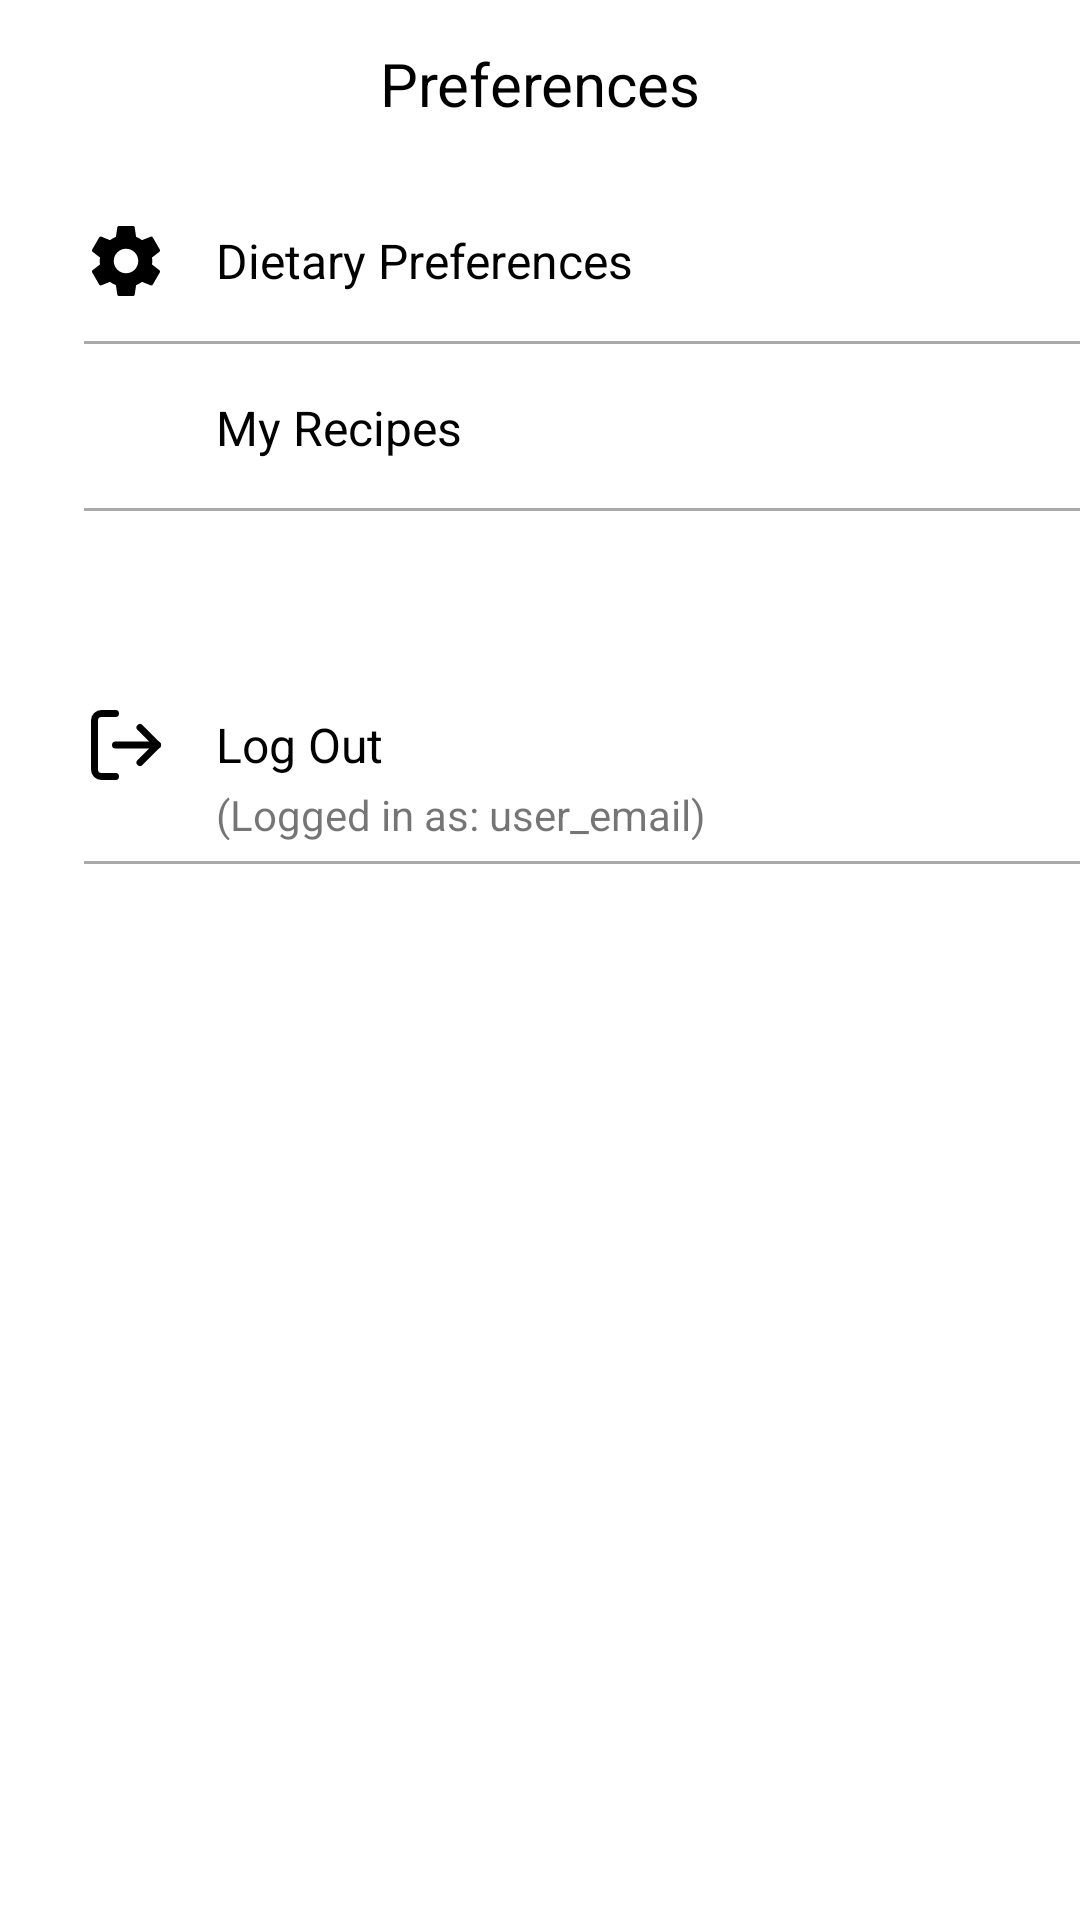

The Android layout XML behind this screen, and the referenced resources:
<!-- AndroidManifest.xml: application theme AppTheme -->
<!-- res/layout/activity_preferences.xml -->
<?xml version="1.0" encoding="utf-8"?>
<androidx.constraintlayout.widget.ConstraintLayout xmlns:android="http://schemas.android.com/apk/res/android"
    xmlns:app="http://schemas.android.com/apk/res-auto"
    xmlns:tools="http://schemas.android.com/tools"
    android:id="@+id/main"
    android:layout_width="match_parent"
    android:layout_height="match_parent"
    tools:context=".PreferencesActivity">

    <View
        android:id="@+id/bottomSeparator"
        android:layout_width="350dp"
        android:layout_height="1dp"
        android:layout_marginStart="28dp"
        android:layout_marginTop="28dp"
        android:background="@android:color/darker_gray"
        app:layout_constraintStart_toStartOf="parent"
        app:layout_constraintTop_toBottomOf="@id/logOutButton" />

    <ImageView
        android:id="@+id/logOutIcon"
        android:layout_width="28dp"
        android:layout_height="28dp"
        android:layout_marginStart="28dp"
        android:src="@drawable/ic_log_out"
        app:layout_constraintBottom_toBottomOf="@+id/logOutButton"
        app:layout_constraintStart_toStartOf="parent"
        app:layout_constraintTop_toTopOf="@+id/logOutButton" />

    <TextView
        android:id="@+id/logOutButton"
        android:layout_width="wrap_content"
        android:layout_height="wrap_content"
        android:layout_marginStart="16dp"
        android:layout_marginTop="84dp"
        android:text="Log Out"
        android:textColor="#000000"
        android:textSize="@dimen/textSize_preferences"
        app:layout_constraintStart_toEndOf="@+id/logOutIcon"
        app:layout_constraintTop_toBottomOf="@+id/myRecipesButton" />

    <View
        android:id="@+id/middleSeparator"
        android:layout_width="350dp"
        android:layout_height="1dp"
        android:layout_marginStart="28dp"
        android:layout_marginTop="16dp"
        android:background="@android:color/darker_gray"
        app:layout_constraintStart_toStartOf="parent"
        app:layout_constraintTop_toBottomOf="@+id/myRecipesButton" />

    <com.google.android.material.appbar.AppBarLayout
        android:id="@+id/appBarLayout"
        android:layout_width="match_parent"
        android:layout_height="wrap_content"
        app:layout_constraintTop_toTopOf="parent">

        <androidx.appcompat.widget.Toolbar
            android:id="@+id/toolbar"
            android:layout_width="match_parent"
            android:layout_height="?attr/actionBarSize"
            android:background="@color/white">

            <TextView
                android:id="@+id/preferencesHeader"
                android:layout_width="wrap_content"
                android:layout_height="wrap_content"
                android:layout_gravity="center"
                android:text="Preferences"
                android:textColor="#000000"
                android:textSize="20sp" />

            <ImageView
                android:id="@+id/backToHomeButton"
                android:layout_width="wrap_content"
                android:layout_height="wrap_content"
                android:layout_gravity="start"
                android:layout_marginEnd="16dp"
                android:src="@drawable/ic_larrow" />

        </androidx.appcompat.widget.Toolbar>

    </com.google.android.material.appbar.AppBarLayout>

    <View
        android:id="@+id/topSeparator"
        android:layout_width="350dp"
        android:layout_height="1dp"
        android:layout_marginStart="28dp"
        android:layout_marginTop="16dp"
        android:background="@android:color/darker_gray"
        app:layout_constraintStart_toStartOf="parent"
        app:layout_constraintTop_toBottomOf="@+id/dietaryPreferencesButton" />

    <ImageView
        android:id="@+id/dietaryPreferencesIcon"
        android:layout_width="28dp"
        android:layout_height="28dp"
        android:layout_marginStart="28dp"
        android:src="@drawable/ic_dietary_preferences"
        app:layout_constraintBottom_toBottomOf="@+id/dietaryPreferencesButton"
        app:layout_constraintStart_toStartOf="parent"
        app:layout_constraintTop_toTopOf="@+id/dietaryPreferencesButton" />

    <TextView
        android:id="@+id/dietaryPreferencesButton"
        android:layout_width="wrap_content"
        android:layout_height="wrap_content"
        android:layout_marginStart="16dp"
        android:layout_marginTop="20dp"
        android:text="Dietary Preferences"
        android:textColor="#000000"
        android:textSize="@dimen/textSize_preferences"
        app:layout_constraintStart_toEndOf="@+id/dietaryPreferencesIcon"
        app:layout_constraintTop_toBottomOf="@+id/appBarLayout" />

    <ImageView
        android:id="@+id/myRecipesIcon"
        android:layout_width="28dp"
        android:layout_height="28dp"
        android:layout_marginStart="28dp"
        android:src="@drawable/ic_notes"
        app:layout_constraintBottom_toBottomOf="@+id/myRecipesButton"
        app:layout_constraintStart_toStartOf="parent"
        app:layout_constraintTop_toTopOf="@+id/myRecipesButton" />

    <TextView
        android:id="@+id/myRecipesButton"
        android:layout_width="wrap_content"
        android:layout_height="wrap_content"
        android:layout_marginStart="16dp"
        android:layout_marginTop="34dp"
        android:text="My Recipes"
        android:textColor="#000000"
        android:textSize="@dimen/textSize_preferences"
        app:layout_constraintStart_toEndOf="@+id/myRecipesIcon"
        app:layout_constraintTop_toBottomOf="@+id/dietaryPreferencesButton" />

    <TextView
        android:id="@+id/userEmailTextView"
        android:layout_width="288dp"
        android:layout_height="18dp"
        android:layout_marginStart="72dp"
        android:layout_marginTop="3dp"
        android:text="(Logged in as: user_email)"
        app:layout_constraintStart_toStartOf="parent"
        app:layout_constraintTop_toBottomOf="@+id/logOutButton" />

</androidx.constraintlayout.widget.ConstraintLayout>
<!-- resources referenced by this layout -->
<resources>
  <color name="white">#FFFFFFFF</color>
  <dimen name="textSize_preferences">16dp</dimen>
  <!-- drawable ic_dietary_preferences (drawable) -->
  <?xml version="1.0" encoding="utf-8"?>
  <vector xmlns:android="http://schemas.android.com/apk/res/android"
      android:width="24dp"
      android:height="24dp"
      android:viewportWidth="24"
      android:viewportHeight="24">
      <path
          android:pathData="M0 0h24v24H0z" />
      <path
          android:fillColor="#000"
          android:pathData="M19.43 12.98c.04-.32 .07 -.64 .07 -.98s-.03-.66-.07-.98l2.11-1.65c.19-.15 .24
  -.42 .12 -.64l-2-3.46c-.12-.22-.39-.3-.61-.22l-2.49
  1c-.52-.4-1.08-.73-1.69-.98l-.38-2.65C14.46 2.18 14.25 2 14 2h-4c-.25 0-.46 .18
  -.49 .42 l-.38 2.65c-.61 .25 -1.17 .59 -1.69 .98 l-2.49-1c-.23-.09-.49 0-.61 .22
  l-2 3.46c-.13 .22 -.07 .49 .12 .64 l2.11 1.65c-.04 .32 -.07 .65 -.07 .98 s.03
  .66 .07 .98 l-2.11 1.65c-.19 .15 -.24 .42 -.12 .64 l2 3.46c.12 .22 .39 .3 .61
  .22 l2.49-1c.52 .4 1.08 .73 1.69 .98 l.38 2.65c.03 .24 .24 .42 .49 .42 h4c.25 0
  .46-.18 .49 -.42l.38-2.65c.61-.25 1.17-.59 1.69-.98l2.49 1c.23 .09 .49 0
  .61-.22l2-3.46c.12-.22 .07 -.49-.12-.64l-2.11-1.65zM12 15.5c-1.93
  0-3.5-1.57-3.5-3.5s1.57-3.5 3.5-3.5 3.5 1.57 3.5 3.5-1.57 3.5-3.5 3.5z" />
  </vector>
  <!-- drawable ic_log_out (drawable) -->
  <vector xmlns:android="http://schemas.android.com/apk/res/android"
      android:width="24dp"
      android:height="24dp"
      android:viewportWidth="24"
      android:viewportHeight="24">
      <path
          android:fillColor="#00000000"
          android:pathData="M9,21H5a2,2 0,0 1,-2 -2V5a2,2 0,0 1,2 -2h4"
          android:strokeWidth="2"
          android:strokeColor="#000000"
          android:strokeLineCap="round"
          android:strokeLineJoin="round" />
      <path
          android:fillColor="#00000000"
          android:pathData="M16,17l5,-5l-5,-5"
          android:strokeWidth="2"
          android:strokeColor="#000000"
          android:strokeLineCap="round"
          android:strokeLineJoin="round" />
      <path
          android:fillColor="#00000000"
          android:pathData="M21,12L9,12"
          android:strokeWidth="2"
          android:strokeColor="#000000"
          android:strokeLineCap="round"
          android:strokeLineJoin="round" />
  </vector>
  <style name="AppTheme" parent="Theme.MaterialComponents.Light.NoActionBar">
          <item name="colorAccent">@color/colorAccent</item>
          <item name="colorPrimary">@color/colorPrimary</item>
          <item name="colorPrimaryDark">@color/colorPrimaryDark</item>
      </style>
  <color name="colorAccent">#000000</color>
  <color name="colorPrimary">#000000</color>
  <color name="colorPrimaryDark">#000000</color>
</resources>
